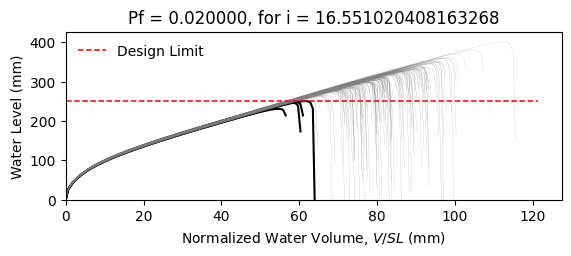

Source data for this figure (header and first rows):
W8X24, L = 360.0 in, slope = 0.020833333333333332 in/in, dead load = 6.944444444444444e-05 kip/in…
zwlim AISC Appendix 2, zwlim DAMP, zwlim Proposed for ASCE 7, zwlim Neglect Ponding, dhnom Denver, dhnom New York, dhnom New Orleans, dh Denver, dh New York, dh New Orleans, dmax
9.746, 8.072, 8.272, 11.36, 1.493, 1.493, 1.493, 3.285, 3.285, 3.285, 12.82, Safe, 
9.746, 8.072, 8.272, 11.36, 1.493, 1.493, 1.493, 3.285, 3.285, 3.285, 11.38, Safe, 
9.746, 8.072, 8.272, 11.36, 1.493, 1.493, 1.493, 3.285, 3.285, 3.285, 11.08, Safe, 
9.746, 8.072, 8.272, 11.36, 1.493, 1.493, 1.493, 3.285, 3.285, 3.285, 12.98, Safe, 
9.746, 8.072, 8.272, 11.36, 1.493, 1.493, 1.493, 3.285, 3.285, 3.285, 10.61, Safe, 
9.746, 8.072, 8.272, 11.36, 1.493, 1.493, 1.493, 3.285, 3.285, 3.285, 15.81, Safe, 
9.746, 8.072, 8.272, 11.36, 1.493, 1.493, 1.493, 3.285, 3.285, 3.285, 12.05, Safe, 
9.746, 8.072, 8.272, 11.36, 1.493, 1.493, 1.493, 3.285, 3.285, 3.285, 10.95, Safe, 
9.746, 8.072, 8.272, 11.36, 1.493, 1.493, 1.493, 3.285, 3.285, 3.285, 12.58, Safe, 
9.746, 8.072, 8.272, 11.36, 1.493, 1.493, 1.493, 3.285, 3.285, 3.285, 11.8, Safe, 
9.746, 8.072, 8.272, 11.36, 1.493, 1.493, 1.493, 3.285, 3.285, 3.285, 10.29, Safe, 
9.746, 8.072, 8.272, 11.36, 1.493, 1.493, 1.493, 3.285, 3.285, 3.285, 10.02, Safe, 
9.746, 8.072, 8.272, 11.36, 1.493, 1.493, 1.493, 3.285, 3.285, 3.285, 12.84, Safe, 
9.746, 8.072, 8.272, 11.36, 1.493, 1.493, 1.493, 3.285, 3.285, 3.285, 11.2, Safe, 
9.746, 8.072, 8.272, 11.36, 1.493, 1.493, 1.493, 3.285, 3.285, 3.285, 12.83, Safe, 
9.746, 8.072, 8.272, 11.36, 1.493, 1.493, 1.493, 3.285, 3.285, 3.285, 11.75, Safe, 
9.746, 8.072, 8.272, 11.36, 1.493, 1.493, 1.493, 3.285, 3.285, 3.285, 12.17, Safe, 
9.746, 8.072, 8.272, 11.36, 1.493, 1.493, 1.493, 3.285, 3.285, 3.285, 13.34, Safe, 
9.746, 8.072, 8.272, 11.36, 1.493, 1.493, 1.493, 3.285, 3.285, 3.285, 10.92, Safe, 
9.746, 8.072, 8.272, 11.36, 1.493, 1.493, 1.493, 3.285, 3.285, 3.285, 11.58, Safe, 
9.746, 8.072, 8.272, 11.36, 1.493, 1.493, 1.493, 3.285, 3.285, 3.285, 10.81, Safe, 
9.746, 8.072, 8.272, 11.36, 1.493, 1.493, 1.493, 3.285, 3.285, 3.285, 12.81, Safe, 
9.746, 8.072, 8.272, 11.36, 1.493, 1.493, 1.493, 3.285, 3.285, 3.285, 12.99, Safe, 
9.746, 8.072, 8.272, 11.36, 1.493, 1.493, 1.493, 3.285, 3.285, 3.285, 11.92, Safe, 
9.746, 8.072, 8.272, 11.36, 1.493, 1.493, 1.493, 3.285, 3.285, 3.285, 11.51, Safe, 
9.746, 8.072, 8.272, 11.36, 1.493, 1.493, 1.493, 3.285, 3.285, 3.285, 10.2, Safe, 
9.746, 8.072, 8.272, 11.36, 1.493, 1.493, 1.493, 3.285, 3.285, 3.285, 12.63, Safe, 
9.746, 8.072, 8.272, 11.36, 1.493, 1.493, 1.493, 3.285, 3.285, 3.285, 12.17, Safe, 
9.746, 8.072, 8.272, 11.36, 1.493, 1.493, 1.493, 3.285, 3.285, 3.285, 11.02, Safe, 
9.746, 8.072, 8.272, 11.36, 1.493, 1.493, 1.493, 3.285, 3.285, 3.285, 13.58, Safe, 
9.746, 8.072, 8.272, 11.36, 1.493, 1.493, 1.493, 3.285, 3.285, 3.285, 12.35, Safe, 
9.746, 8.072, 8.272, 11.36, 1.493, 1.493, 1.493, 3.285, 3.285, 3.285, 12.43, Safe, 
9.746, 8.072, 8.272, 11.36, 1.493, 1.493, 1.493, 3.285, 3.285, 3.285, 11.33, Safe, 
9.746, 8.072, 8.272, 11.36, 1.493, 1.493, 1.493, 3.285, 3.285, 3.285, 13.38, Safe, 
9.746, 8.072, 8.272, 11.36, 1.493, 1.493, 1.493, 3.285, 3.285, 3.285, 12.7, Safe, 
9.746, 8.072, 8.272, 11.36, 1.493, 1.493, 1.493, 3.285, 3.285, 3.285, 10.94, Safe, 
9.746, 8.072, 8.272, 11.36, 1.493, 1.493, 1.493, 3.285, 3.285, 3.285, 12.25, Safe, 
9.746, 8.072, 8.272, 11.36, 1.493, 1.493, 1.493, 3.285, 3.285, 3.285, 12.6, Safe, 
9.746, 8.072, 8.272, 11.36, 1.493, 1.493, 1.493, 3.285, 3.285, 3.285, 13.1, Safe, 
9.746, 8.072, 8.272, 11.36, 1.493, 1.493, 1.493, 3.285, 3.285, 3.285, 10.43, Safe, 
9.746, 8.072, 8.272, 11.36, 1.493, 1.493, 1.493, 3.285, 3.285, 3.285, 13.56, Safe, 
9.746, 8.072, 8.272, 11.36, 1.493, 1.493, 1.493, 3.285, 3.285, 3.285, 11.43, Safe, 
9.746, 8.072, 8.272, 11.36, 1.493, 1.493, 1.493, 3.285, 3.285, 3.285, 11.77, Safe, 
9.746, 8.072, 8.272, 11.36, 1.493, 1.493, 1.493, 3.285, 3.285, 3.285, 11.74, Safe, 
9.746, 8.072, 8.272, 11.36, 1.493, 1.493, 1.493, 3.285, 3.285, 3.285, 13.09, Safe, 
9.746, 8.072, 8.272, 11.36, 1.493, 1.493, 1.493, 3.285, 3.285, 3.285, 10.42, Safe, 
9.746, 8.072, 8.272, 11.36, 1.493, 1.493, 1.493, 3.285, 3.285, 3.285, 12.08, Safe, 
9.746, 8.072, 8.272, 11.36, 1.493, 1.493, 1.493, 3.285, 3.285, 3.285, 11.15, Safe, 
9.746, 8.072, 8.272, 11.36, 1.493, 1.493, 1.493, 3.285, 3.285, 3.285, 12.05, Safe, 
9.746, 8.072, 8.272, 11.36, 1.493, 1.493, 1.493, 3.285, 3.285, 3.285, 11.02, Safe, 
9.746, 8.072, 8.272, 11.36, 1.493, 1.493, 1.493, 3.285, 3.285, 3.285, 12.8, Safe, 
9.746, 8.072, 8.272, 11.36, 1.493, 1.493, 1.493, 3.285, 3.285, 3.285, 9.759, Fail, 
9.746, 8.072, 8.272, 11.36, 1.493, 1.493, 1.493, 3.285, 3.285, 3.285, 12.18, Safe, 
9.746, 8.072, 8.272, 11.36, 1.493, 1.493, 1.493, 3.285, 3.285, 3.285, 11.29, Safe, 
9.746, 8.072, 8.272, 11.36, 1.493, 1.493, 1.493, 3.285, 3.285, 3.285, 13.7, Safe, 
9.746, 8.072, 8.272, 11.36, 1.493, 1.493, 1.493, 3.285, 3.285, 3.285, 11.07, Safe, 
9.746, 8.072, 8.272, 11.36, 1.493, 1.493, 1.493, 3.285, 3.285, 3.285, 11.75, Safe, 
9.746, 8.072, 8.272, 11.36, 1.493, 1.493, 1.493, 3.285, 3.285, 3.285, 11.12, Safe, 
9.746, 8.072, 8.272, 11.36, 1.493, 1.493, 1.493, 3.285, 3.285, 3.285, 10.33, Safe, 
... 142 more rows
